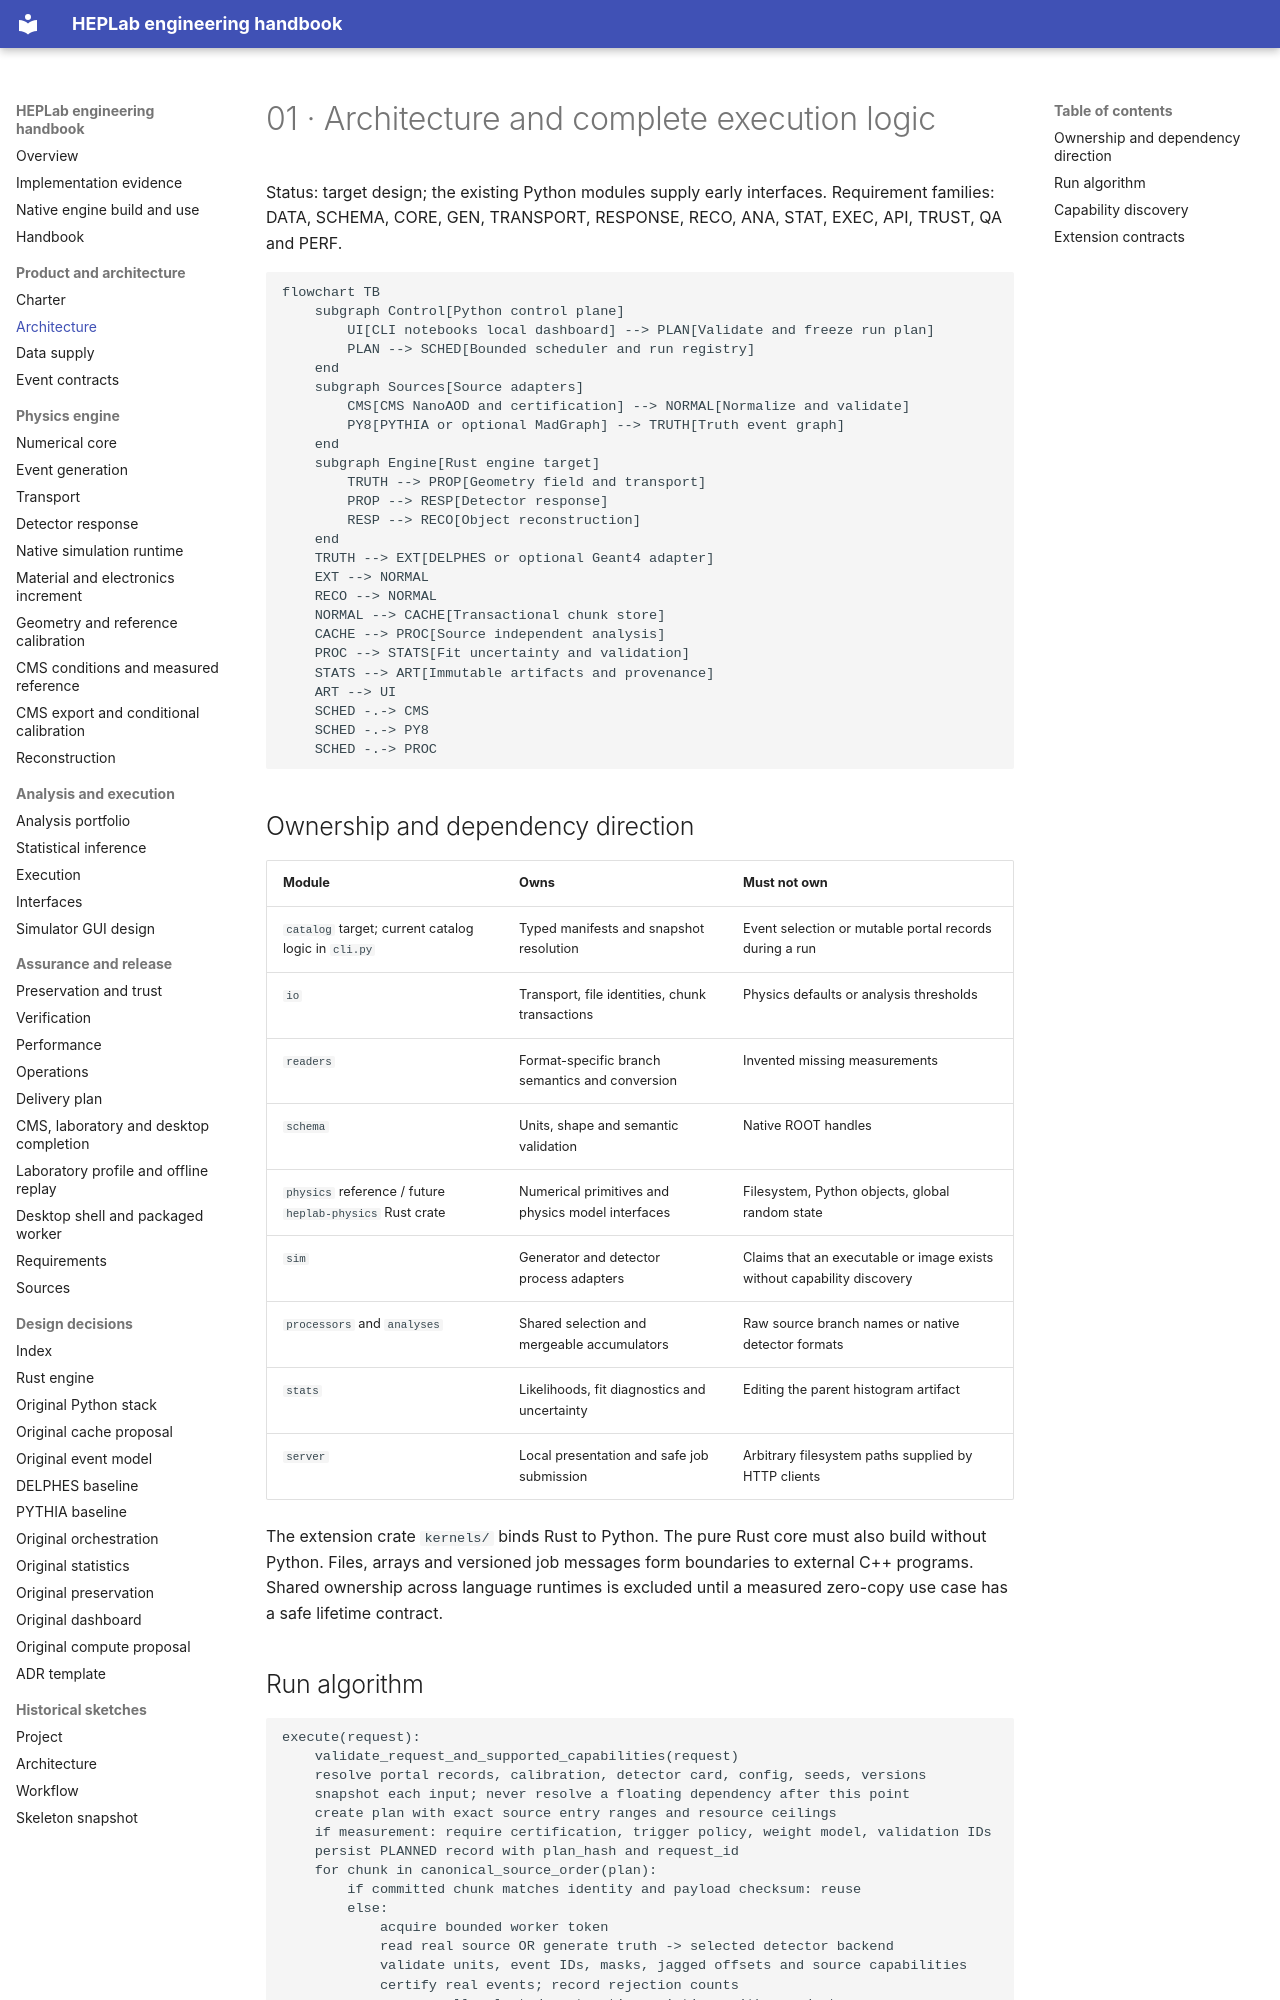

repository: adian007/HEPLab · page: engineering/01-architecture/index.html · generator: mkdocs

# 01 · Architecture and complete execution logic

Status: target design; the existing Python modules supply early interfaces. Requirement families: DATA, SCHEMA, CORE, GEN, TRANSPORT, RESPONSE, RECO, ANA, STAT, EXEC, API, TRUST, QA and PERF.

```mermaid
flowchart TB
    subgraph Control[Python control plane]
        UI[CLI notebooks local dashboard] --> PLAN[Validate and freeze run plan]
        PLAN --> SCHED[Bounded scheduler and run registry]
    end
    subgraph Sources[Source adapters]
        CMS[CMS NanoAOD and certification] --> NORMAL[Normalize and validate]
        PY8[PYTHIA or optional MadGraph] --> TRUTH[Truth event graph]
    end
    subgraph Engine[Rust engine target]
        TRUTH --> PROP[Geometry field and transport]
        PROP --> RESP[Detector response]
        RESP --> RECO[Object reconstruction]
    end
    TRUTH --> EXT[DELPHES or optional Geant4 adapter]
    EXT --> NORMAL
    RECO --> NORMAL
    NORMAL --> CACHE[Transactional chunk store]
    CACHE --> PROC[Source independent analysis]
    PROC --> STATS[Fit uncertainty and validation]
    STATS --> ART[Immutable artifacts and provenance]
    ART --> UI
    SCHED -.-> CMS
    SCHED -.-> PY8
    SCHED -.-> PROC
```

## Ownership and dependency direction

| Module | Owns | Must not own |
|---|---|---|
| `catalog` target; current catalog logic in `cli.py` | Typed manifests and snapshot resolution | Event selection or mutable portal records during a run |
| `io` | Transport, file identities, chunk transactions | Physics defaults or analysis thresholds |
| `readers` | Format-specific branch semantics and conversion | Invented missing measurements |
| `schema` | Units, shape and semantic validation | Native ROOT handles |
| `physics` reference / future `heplab-physics` Rust crate | Numerical primitives and physics model interfaces | Filesystem, Python objects, global random state |
| `sim` | Generator and detector process adapters | Claims that an executable or image exists without capability discovery |
| `processors` and `analyses` | Shared selection and mergeable accumulators | Raw source branch names or native detector formats |
| `stats` | Likelihoods, fit diagnostics and uncertainty | Editing the parent histogram artifact |
| `server` | Local presentation and safe job submission | Arbitrary filesystem paths supplied by HTTP clients |

The extension crate `kernels/` binds Rust to Python. The pure Rust core must also build without Python. Files, arrays and versioned job messages form boundaries to external C++ programs. Shared ownership across language runtimes is excluded until a measured zero-copy use case has a safe lifetime contract.
